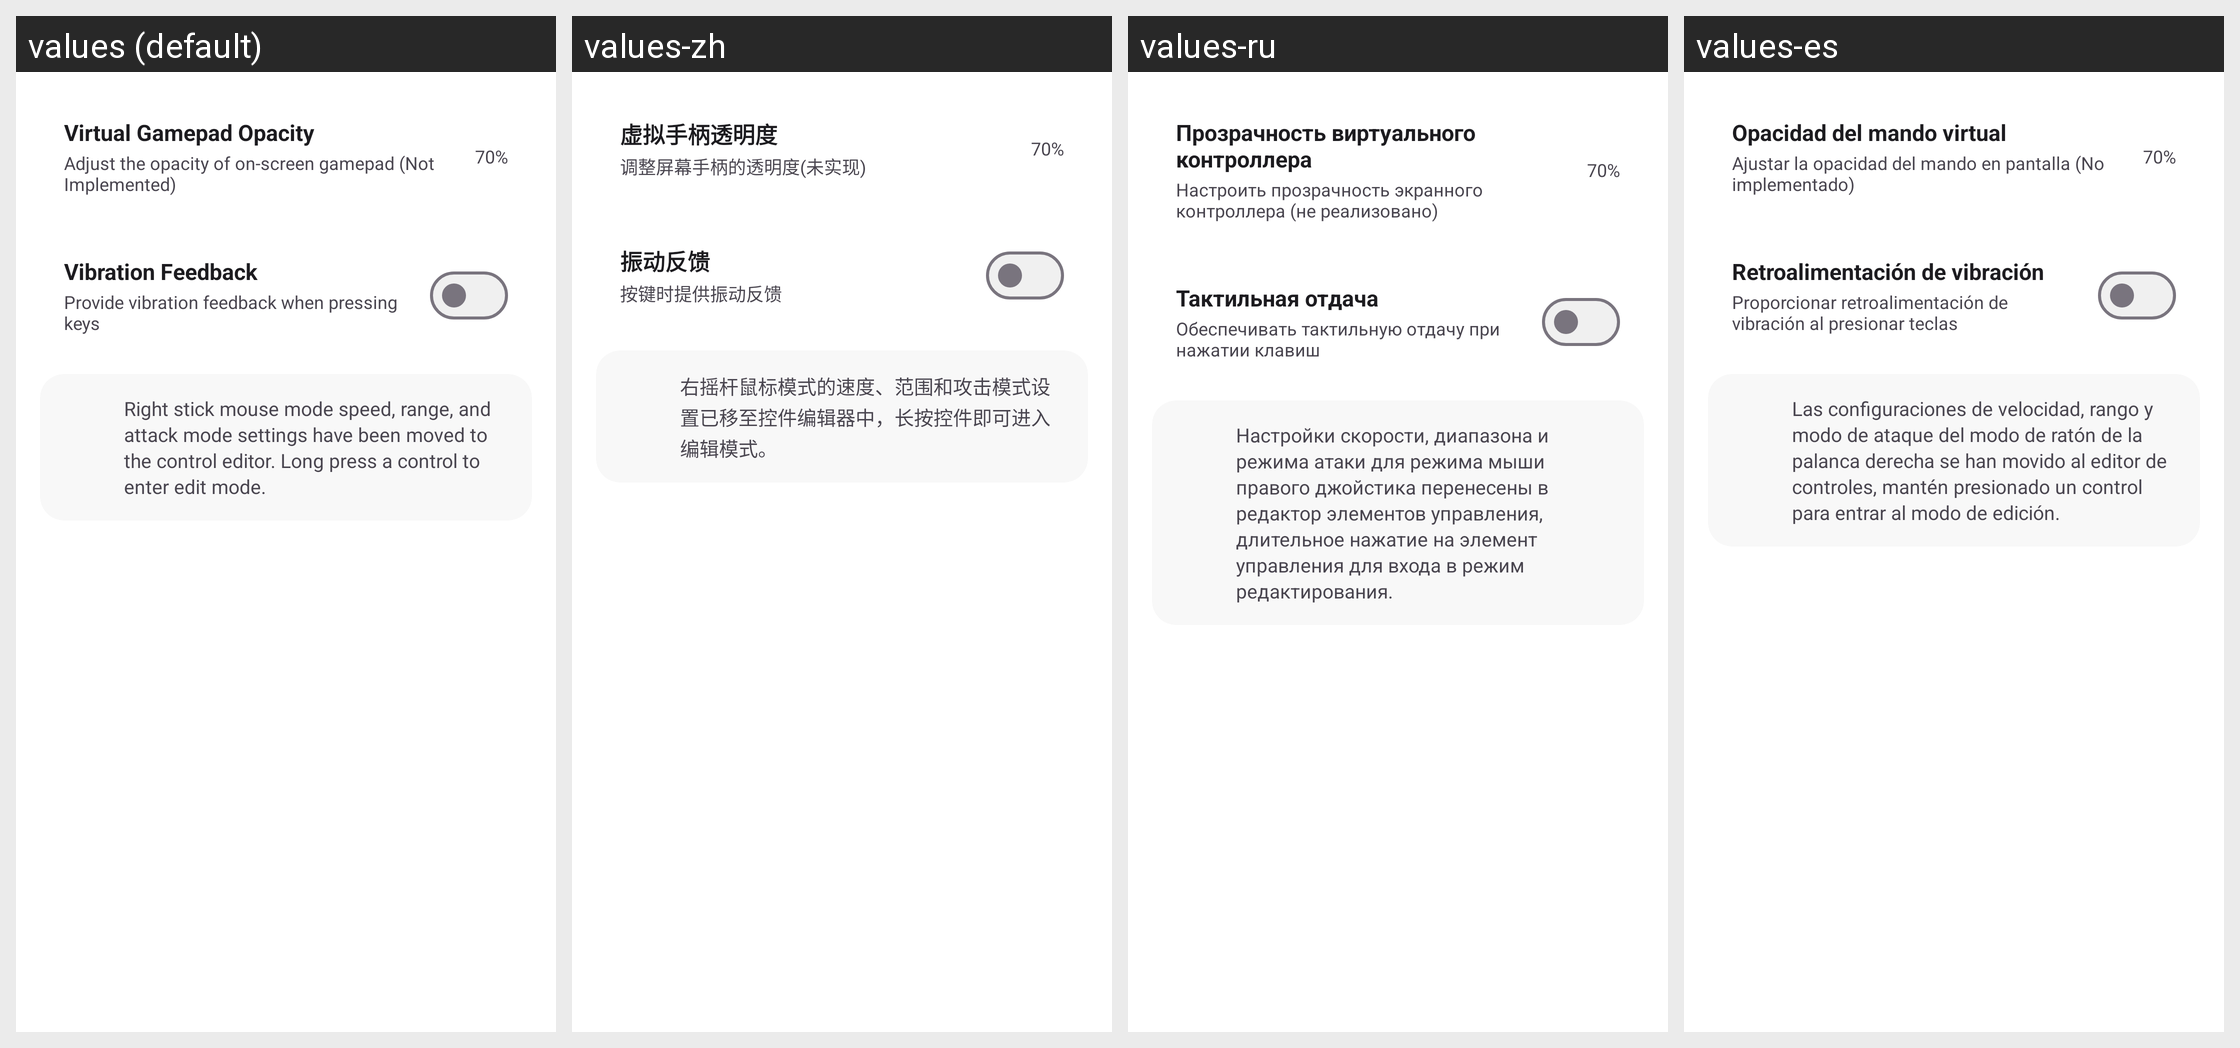

This grid shows one Android layout under several languages. Give, for every string resource on the screen, its name, the default text and each shown locale's text.
Android screen res/layout/fragment_settings_controls.xml rendered under 4 locales, left to right: values (default), values-zh, values-ru, values-es. Device: Nexus 5 (rendered at 1080×1920; each locale shown at half size, 540×960, under a caption strip naming it); theme Theme.raLaunch.
Other locales in the repository, not shown: values-en.
Strings drawn on this screen, with the default value and each locale's value (text and hints the layout hard-codes, and strings that could not be matched under every locale, appear in the picture but are not listed):

settings_control_opacity
  values: Virtual Gamepad Opacity
  values-zh: 虚拟手柄透明度
  values-ru: Прозрачность виртуального контроллера
  values-es: Opacidad del mando virtual

settings_control_opacity_desc
  values: Adjust the opacity of on-screen gamepad (Not Implemented)
  values-zh: 调整屏幕手柄的透明度(未实现)
  values-ru: Настроить прозрачность экранного контроллера (не реализовано)
  values-es: Ajustar la opacidad del mando en pantalla (No implementado)

settings_vibration
  values: Vibration Feedback
  values-zh: 振动反馈
  values-ru: Тактильная отдача
  values-es: Retroalimentación de vibración

settings_vibration_desc
  values: Provide vibration feedback when pressing keys
  values-zh: 按键时提供振动反馈
  values-ru: Обеспечивать тактильную отдачу при нажатии клавиш
  values-es: Proporcionar retroalimentación de vibración al presionar teclas

settings_joystick_mouse_mode_info
  values: Right stick mouse mode speed, range, and attack mode settings have been moved to the control editor. Long press a control to enter edit mode.
  values-zh: 右摇杆鼠标模式的速度、范围和攻击模式设置已移至控件编辑器中，长按控件即可进入编辑模式。
  values-ru: Настройки скорости, диапазона и режима атаки для режима мыши правого джойстика перенесены в редактор элементов управления, длительное нажатие на элемент управления для входа в режим редактирования.
  values-es: Las configuraciones de velocidad, rango y modo de ataque del modo de ratón de la palanca derecha se han movido al editor de controles, mantén presionado un control para entrar al modo de edición.
